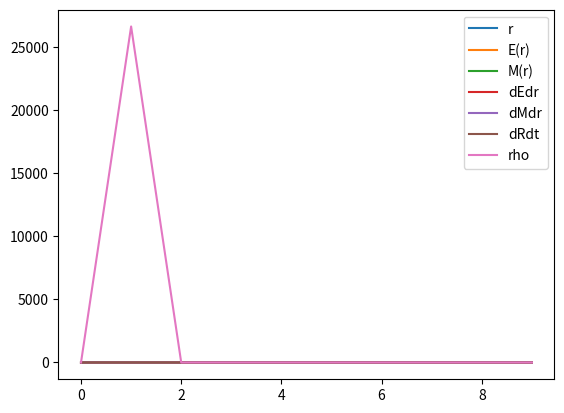

The script that saved this image:
import scipy.integrate
import matplotlib.pyplot as plt
from scipy.integrate import quad
from scipy.integrate import solve_ivp
import numpy as np


def E(r, RR, EE, MM, dMMdr, dRRdr, dEEdr, G, rho_i, r_b, n, m, A, H, Lamb):
    if r <= r_b:
        EE = A * r ** 2 * ((r / r_b) ** n - 1) ** m
    else:
        EE = 0
    return EE


def M(r, RR, EE, MM, dMMdr, dRRdr, dEEdr, G, rho_i, r_b, n, m, A, H, Lamb):
    MM = 4 * np.pi * RR ** 3 * rho_i / 3 * (1 - 2 * EE / (5 * H ** 2 ** RR ** 2))
    return MM


def dEdr(r, RR, EE, MM, dMMdr, dRRdr, dEEdr, G, rho_i, r_b, n, m, A, H, Lamb):
    dEEdr1 = 2 * A * r * ((r / r_b) ** n - 1) ** m
    dEEdr2 = m * n * A * r ** (n + 1) * ((r / r_b) ** n - 1) ** (m - 1)
    return dEEdr1 + dEEdr2


def dMdr(r, RR, EE, MM, dMMdr, dRRdr, dEEdr, G, rho_i, r_b, n, m, A, H, Lamb):
    dMMdr1 = 12 * np.pi * RR ** 2 * dRRdr * rho_i / 3
    dMMdr2 = -(8 * np.pi * rho_i / 15 * H ** 2) * (EE * dRRdr + RR * dEEdr)
    return dMMdr1 + dMMdr2


def dRdt(r, RR, EE, MM, dMMdr, dRRdr, dEEdr, G, rho_i, r_b, n, m, A, H, Lamb):
    dRRdt = np.sqrt(2 * MM / RR + 2 * EE + (Lamb / 3) * RR ** 2)
    return dRRdt


def rho(r, RR, EE, MM, dMMdr, dRRdr, dEEdr, G, rho_i, r_b, n, m, A, H, Lamb):
    rrho = (1 / (4 * np.pi * G)) * dMMdr / (RR ** 2 * dRRdr)
    return rrho


def dSdt(S, t, G, rho_i, r_b, n, m, A, H, Lamb):
    r, RR, EE, MM, dMMdr, dRRdr, dEEdr = S

    sol_EE = E(r, RR, EE, MM, dMMdr, dRRdr, dEEdr, G, rho_i, r_b, n, m, A, H, Lamb)
    sol_MM = M(r, RR, EE, MM, dMMdr, dRRdr, dEEdr, G, rho_i, r_b, n, m, A, H, Lamb)
    sol_dEEdr = dEdr(r, RR, EE, MM, dMMdr, dRRdr, dEEdr, G, rho_i, r_b, n, m, A, H, Lamb)
    sol_dMMdr = dMdr(r, RR, EE, MM, dMMdr, dRRdr, dEEdr, G, rho_i, r_b, n, m, A, H, Lamb)
    sol_dRdt = dRdt(r, RR, EE, MM, dMMdr, dRRdr, dEEdr, G, rho_i, r_b, n, m, A, H, Lamb)
    sol_rho = rho(r, RR, EE, MM, dMMdr, dRRdr, dEEdr, G, rho_i, r_b, n, m, A, H, Lamb)

    return [r, sol_EE, sol_MM, sol_dEEdr, sol_dMMdr, sol_dRdt, sol_rho]


def dSdt2(r, RR, EE, MM, dMMdr, dRRdr, dEEdr, G, rho_i, r_b, n, m, A, H, Lamb):
    sol_EE = E(r, RR, EE, MM, dMMdr, dRRdr, dEEdr, G, rho_i, r_b, n, m, A, H, Lamb)
    sol_MM = M(r, RR, EE, MM, dMMdr, dRRdr, dEEdr, G, rho_i, r_b, n, m, A, H, Lamb)
    sol_dRRdt = dRdt(r, RR, EE, MM, dMMdr, dRRdr, dEEdr, G, rho_i, r_b, n, m, A, H, Lamb)


Lamb = 0
A = 1e-7
r_b = 5e10
n = 2
m = 2
H = 1
G = 6.67e-11 # Nm**2/kg**2 = m**3/kg*s**2
rho_i = 1 #1e-26 #kg/m^3
args_list = (G, rho_i, r_b, n, m, A, H, Lamb)

init_condt = [1, 1, 1, 1, 1, 1, 1]
# sol = solve_ivp(dSdt, t_span=[0, 100], y0=init_condt, args=(args_list))
time_tot = np.linspace(0, 10, 10)

ans = scipy.integrate.odeint(dSdt, y0=init_condt, t=time_tot, args=args_list)

print(ans.shape, ans.shape[0], ans.shape[1])
# transpose the array because we have that the a arrays
# are of the format [[ r0, sol0 ,...],[r1,sol1..],[r2, sol2, ...] ,... ]
# so we transpose to have ans[0] to be the full array of r values.  
ans = ans.T
print(ans.shape, ans.shape[0], ans.shape[1])
print(ans)

plt.figure()
plt.plot(ans[0],label='r')
plt.plot(ans[1],label='E(r)')
plt.plot(ans[2],label='M(r)')
plt.plot(ans[3],label='dEdr')
plt.plot(ans[4],label='dMdr')
plt.plot(ans[5],label='dRdt')
plt.plot(ans[6],label='rho')
plt.legend()


plt.show()